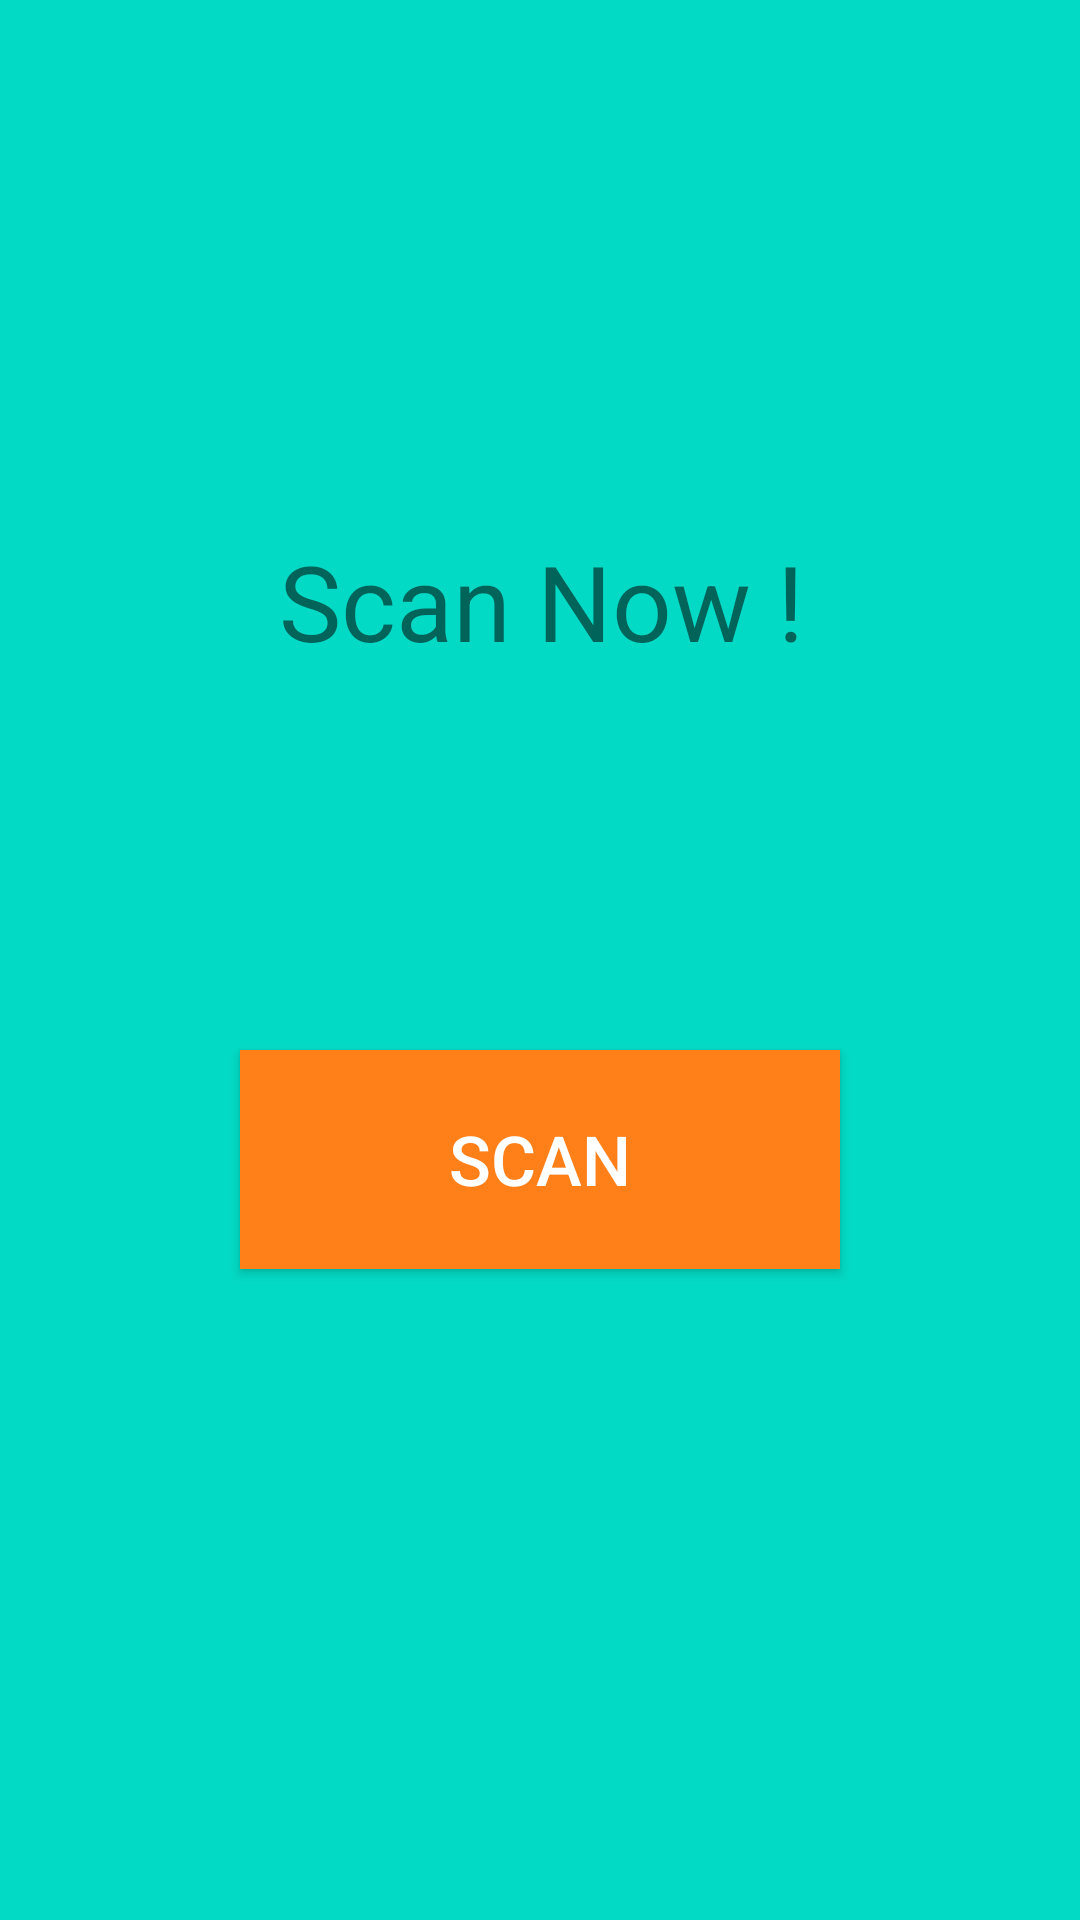

Produce the Android XML layout that renders to this screen, including the resource entries it uses.
<!-- AndroidManifest.xml: application theme SplashTheme -->
<!-- res/layout/activity_scan_.xml -->
<?xml version="1.0" encoding="utf-8"?>
<android.support.constraint.ConstraintLayout xmlns:android="http://schemas.android.com/apk/res/android"
    xmlns:app="http://schemas.android.com/apk/res-auto"
    xmlns:tools="http://schemas.android.com/tools"
    android:layout_width="match_parent"
    android:layout_height="match_parent"
    tools:context=".Scan_Activity">

    <TextView
        android:id="@+id/textView4"
        android:layout_width="wrap_content"
        android:layout_height="wrap_content"
        android:layout_marginBottom="8dp"
        android:layout_marginEnd="8dp"
        android:layout_marginLeft="8dp"
        android:layout_marginRight="8dp"
        android:layout_marginStart="8dp"
        android:layout_marginTop="8dp"
        android:text="Scan Now !"
        android:textSize="35dp"
        app:layout_constraintBottom_toBottomOf="parent"
        app:layout_constraintEnd_toEndOf="parent"
        app:layout_constraintHorizontal_bias="0.502"
        app:layout_constraintStart_toStartOf="parent"
        app:layout_constraintTop_toTopOf="parent"
        app:layout_constraintVertical_bias="0.293" />

    <Button

        android:id="@+id/Scanbtn"
        android:onClick="scan"
        android:layout_width="200dp"
        android:layout_height="73dp"
        android:layout_marginBottom="8dp"
        android:layout_marginEnd="8dp"
        android:layout_marginLeft="8dp"
        android:layout_marginRight="8dp"
        android:layout_marginStart="8dp"
        android:layout_marginTop="8dp"
        android:background="#FF7F19"
        android:text="Scan"
        android:textColor="#ffff"
        android:textSize="23dp"
        app:layout_constraintBottom_toBottomOf="parent"
        app:layout_constraintEnd_toEndOf="parent"
        app:layout_constraintStart_toStartOf="parent"
        app:layout_constraintTop_toBottomOf="@+id/textView4"
        app:layout_constraintVertical_bias="0.361" />
</android.support.constraint.ConstraintLayout>
<!-- resources referenced by this layout -->
<resources>
  <style name="SplashTheme" parent="Theme.AppCompat.Light.NoActionBar">
          <item name="android:windowBackground">@color/colorAccent</item>
          <item name="android:windowNoTitle">true</item>
          <item name="android:windowFullscreen">true</item>
      </style>
  <!-- not gathered from this repository: default colours our renderer supplied (Android Studio template values) -->
  <color name="colorAccent">#FF03DAC5</color>
</resources>
